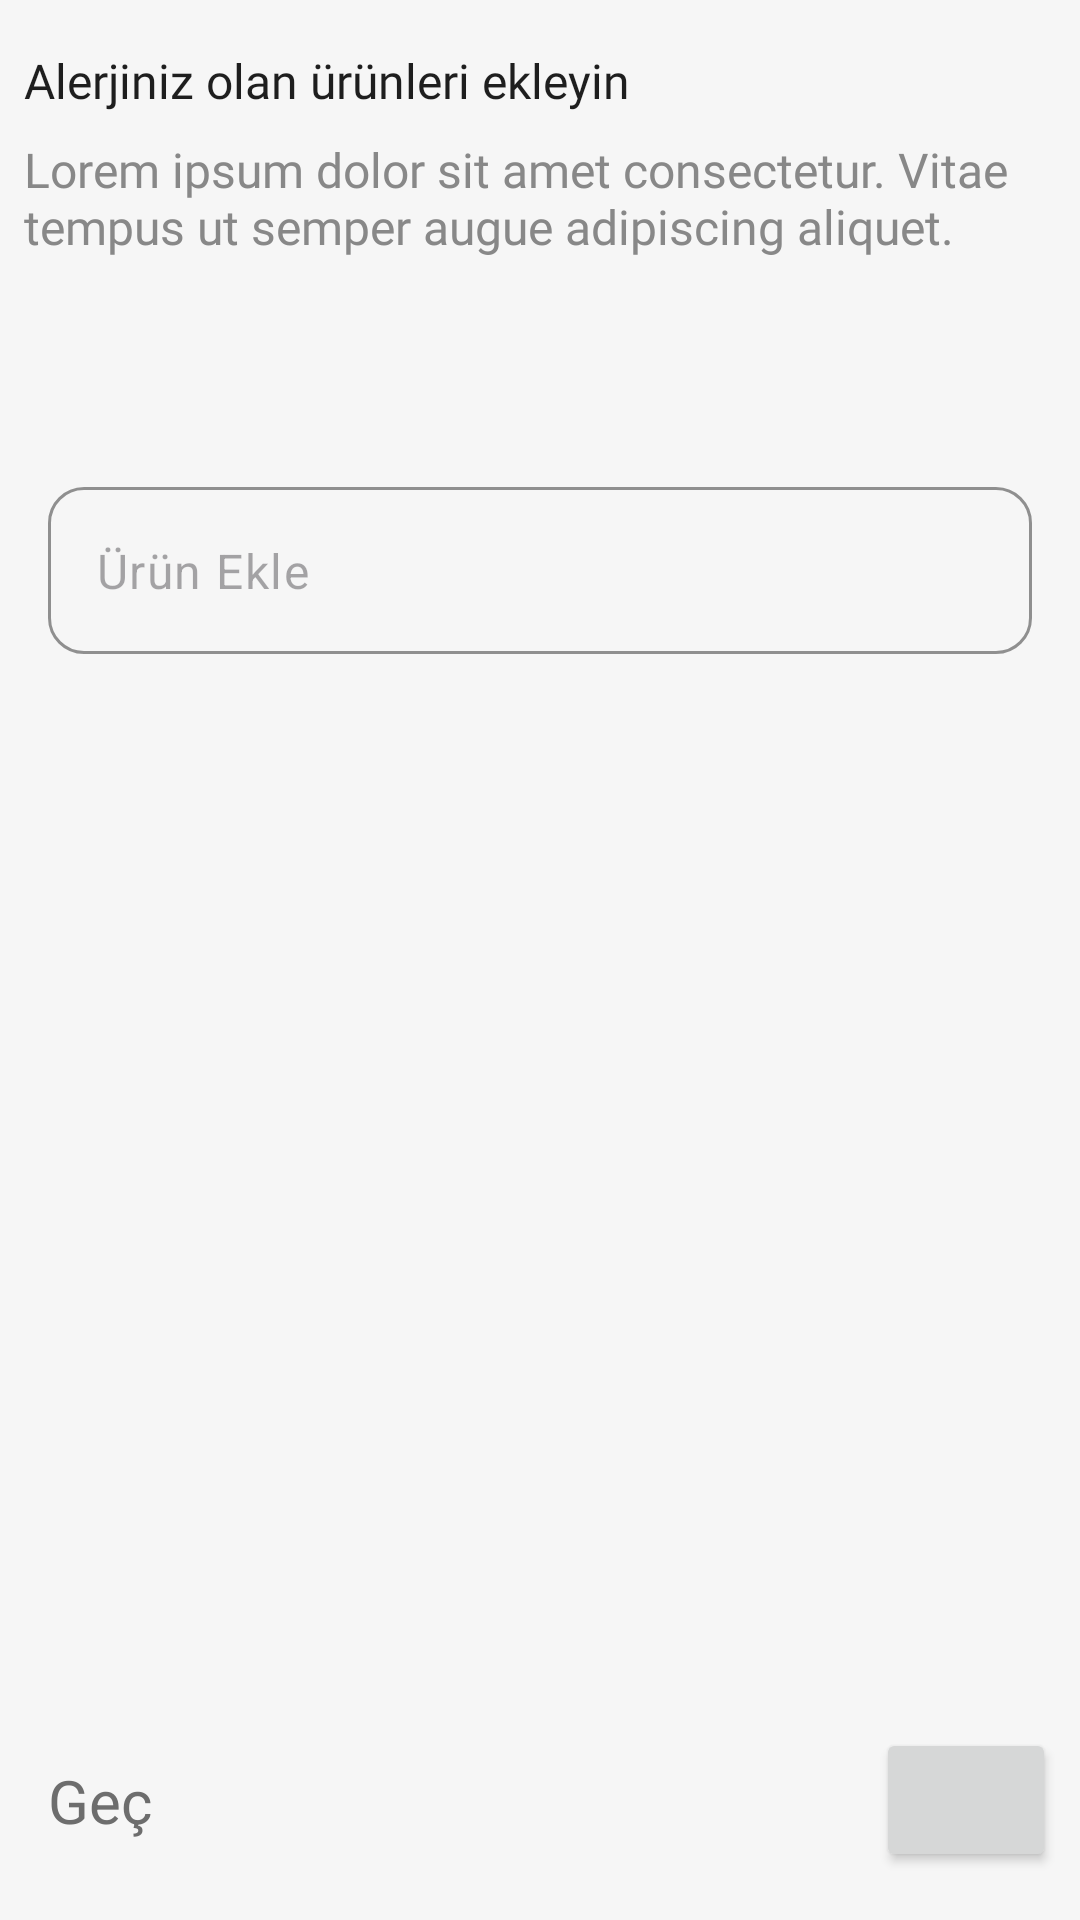

Here is an Android app screen rendered from its layout file. Give the layout XML and the strings, colors and styles it references.
<!-- AndroidManifest.xml: application theme Theme.Neyesem -->
<!-- res/layout/fragment_pref2.xml -->
<?xml version="1.0" encoding="utf-8"?>
<FrameLayout xmlns:android="http://schemas.android.com/apk/res/android"
    xmlns:app="http://schemas.android.com/apk/res-auto"
    xmlns:tools="http://schemas.android.com/tools"
    android:layout_width="match_parent"
    android:layout_height="match_parent"
    tools:context=".presentation.ui.preferences.Pref1Fragment">


    <androidx.constraintlayout.widget.ConstraintLayout
        android:layout_width="match_parent"
        android:layout_height="match_parent">

        <TextView
            android:id="@+id/pref2TextView"
            android:layout_width="0dp"
            android:layout_height="wrap_content"
            android:layout_marginStart="8dp"
            android:layout_marginTop="16dp"
            android:layout_marginEnd="8dp"
            android:fontFamily="@font/poppins_semibold"
            android:text="Alerjiniz olan ürünleri ekleyin"
            android:textColor="@color/text950"
            android:textSize="16sp"
            app:layout_constraintEnd_toEndOf="parent"
            app:layout_constraintHorizontal_bias="0.5"
            app:layout_constraintStart_toStartOf="parent"
            app:layout_constraintTop_toTopOf="parent" />

        <TextView
            android:id="@+id/pref2TextView2"
            android:layout_width="0dp"
            android:layout_height="wrap_content"
            android:layout_marginStart="8dp"
            android:layout_marginTop="8dp"
            android:layout_marginEnd="8dp"
            android:fontFamily="@font/poppins_semibold"
            android:text="Lorem ipsum dolor sit amet consectetur. Vitae tempus ut semper augue adipiscing aliquet."
            android:textColor="@color/text400"
            android:textSize="16sp"
            app:layout_constraintEnd_toEndOf="parent"
            app:layout_constraintHorizontal_bias="0.0"
            app:layout_constraintStart_toStartOf="parent"
            app:layout_constraintTop_toBottomOf="@+id/pref2TextView" />

        <Button
            android:id="@+id/pref2NextBtn"
            android:layout_width="60dp"
            android:layout_height="wrap_content"
            android:layout_marginEnd="8dp"
            android:layout_marginBottom="16dp"
            android:textAlignment="textEnd"
            app:cornerRadius="24dp"
            app:icon="@drawable/forward_24"
            app:layout_constraintBottom_toBottomOf="parent"
            app:layout_constraintEnd_toEndOf="parent" />

        <TextView
            android:id="@+id/pref2SkipText"
            android:layout_width="wrap_content"
            android:layout_height="wrap_content"
            android:layout_marginStart="16dp"
            android:text="Geç"
            android:textColor="@color/text500"
            android:textSize="20sp"
            app:layout_constraintBottom_toBottomOf="@+id/pref2NextBtn"
            app:layout_constraintStart_toStartOf="parent"
            app:layout_constraintTop_toTopOf="@+id/pref2NextBtn" />

        <LinearLayout
            android:layout_width="match_parent"
            android:layout_height="wrap_content"
            android:layout_marginTop="32dp"
            android:orientation="vertical"
            android:padding="16dp"
            app:layout_constraintEnd_toEndOf="parent"
            app:layout_constraintHorizontal_bias="1.0"
            app:layout_constraintStart_toStartOf="parent"
            app:layout_constraintTop_toBottomOf="@+id/pref2TextView2">

            

            
            <androidx.recyclerview.widget.RecyclerView
                android:id="@+id/recyclerTags"
                android:layout_width="match_parent"
                android:layout_height="wrap_content"
                android:overScrollMode="never"
                android:paddingTop="8dp"
                android:paddingBottom="8dp" />

            <com.google.android.material.textfield.TextInputLayout
                style="@style/NeYesemTextInputStyle"
                android:layout_width="match_parent"
                android:layout_height="wrap_content"
                android:layout_marginTop="12dp"
                android:hint="Ürün ekle"
                app:boxStrokeColor="@color/text400"
                app:boxStrokeErrorColor="@color/text400">

                <com.google.android.material.textfield.TextInputEditText
                    android:id="@+id/etAddProduct"
                    android:layout_width="match_parent"
                    android:layout_height="wrap_content"
                    android:hint="Ürün Ekle"
                    android:imeOptions="actionDone"
                    android:inputType="text" />

            </com.google.android.material.textfield.TextInputLayout>
        </LinearLayout>

    </androidx.constraintlayout.widget.ConstraintLayout>

</FrameLayout>
<!-- resources referenced by this layout -->
<resources>
  <color name="text400">#888888</color>
  <color name="text500">#6D6D6D</color>
  <color name="text950">#1E1E1E</color>
  
  
      // Background color definitions
  <style name="NeYesemTextInputStyle" parent="Widget.Material3.TextInputLayout.OutlinedBox">
          <item name="boxBackgroundMode">outline</item>
          <item name="boxCornerRadiusTopStart">12dp</item>
          <item name="boxCornerRadiusTopEnd">12dp</item>
          <item name="boxCornerRadiusBottomStart">12dp</item>
          <item name="boxCornerRadiusBottomEnd">12dp</item>
          <item name="boxStrokeColor">@color/text200</item>
          <item name="hintEnabled">false</item>
          <item name="hintAnimationEnabled">false</item>
      </style>
  <style name="Theme.Neyesem" parent="Base.Theme.Neyesem" />
  <color name="text200">#D1D1D1</color>
  <style name="Base.Theme.Neyesem" parent="Theme.Material3.DayNight.NoActionBar">
          
          <item name="colorPrimary">@color/primary600</item>
          <item name="colorOnPrimary">@android:color/white</item>
          <item name="colorPrimaryContainer">@color/primary100</item>
          <item name="colorOnPrimaryContainer">@color/primary900</item>
  
          <item name="colorSecondary">@color/secondary600</item>
          <item name="colorOnSecondary">@android:color/white</item>
          <item name="colorSecondaryContainer">@color/secondary100</item>
          <item name="colorOnSecondaryContainer">@color/secondary900</item>
  
          
          <item name="backgroundColor">#FFFFFF</item>
          <item name="colorOnBackground">@color/text900</item>
  
          <item name="colorSurface">@color/text50</item>
          <item name="colorOnSurface">@color/text900</item>
  
          <item name="colorSurfaceVariant">@color/text100</item>
          <item name="colorOnSurfaceVariant">@color/text700</item>
          <item name="colorOutline">@color/text200</item>
          <item name="colorOutlineVariant">@color/text300</item>
  
          
          <item name="android:windowBackground">@color/text50</item>
          <item name="android:statusBarColor">@color/primary700</item>
          <item name="android:navigationBarColor">@color/text50</item>
  
          
          <item name="materialButtonStyle">@style/NeYesemPrimaryButton</item>
          <item name="textInputStyle">@style/NeYesemTextInputStyle</item>
  
      </style>
  <color name="primary600">#29809E</color>
  <color name="primary100">#D7F1F6</color>
  <color name="primary900">#244555</color>
  <color name="secondary600">#C4493E</color>
  <color name="secondary100">#FAE8E6</color>
  <color name="secondary900">#72302A</color>
  <color name="text900">#3D3D3D</color>
  <color name="text50">#F6F6F6</color>
  <color name="text100">#E7E7E7</color>
  <color name="text700">#4F4F4F</color>
  <color name="text300">#B0B0B0</color>
  <color name="primary700">#256279</color>
  <style name="NeYesemPrimaryButton" parent="Widget.Material3.Button">
          <item name="android:backgroundTint">@color/primary</item>
          <item name="android:textColor">#FFFFFF</item>
          <item name="cornerRadius">12dp</item>
          <item name="android:textSize">16sp</item>
          <item name="android:gravity">center</item>
          <item name="font">@font/poppins_bold</item>
      </style>
  <color name="primary">#29809E</color>
</resources>
